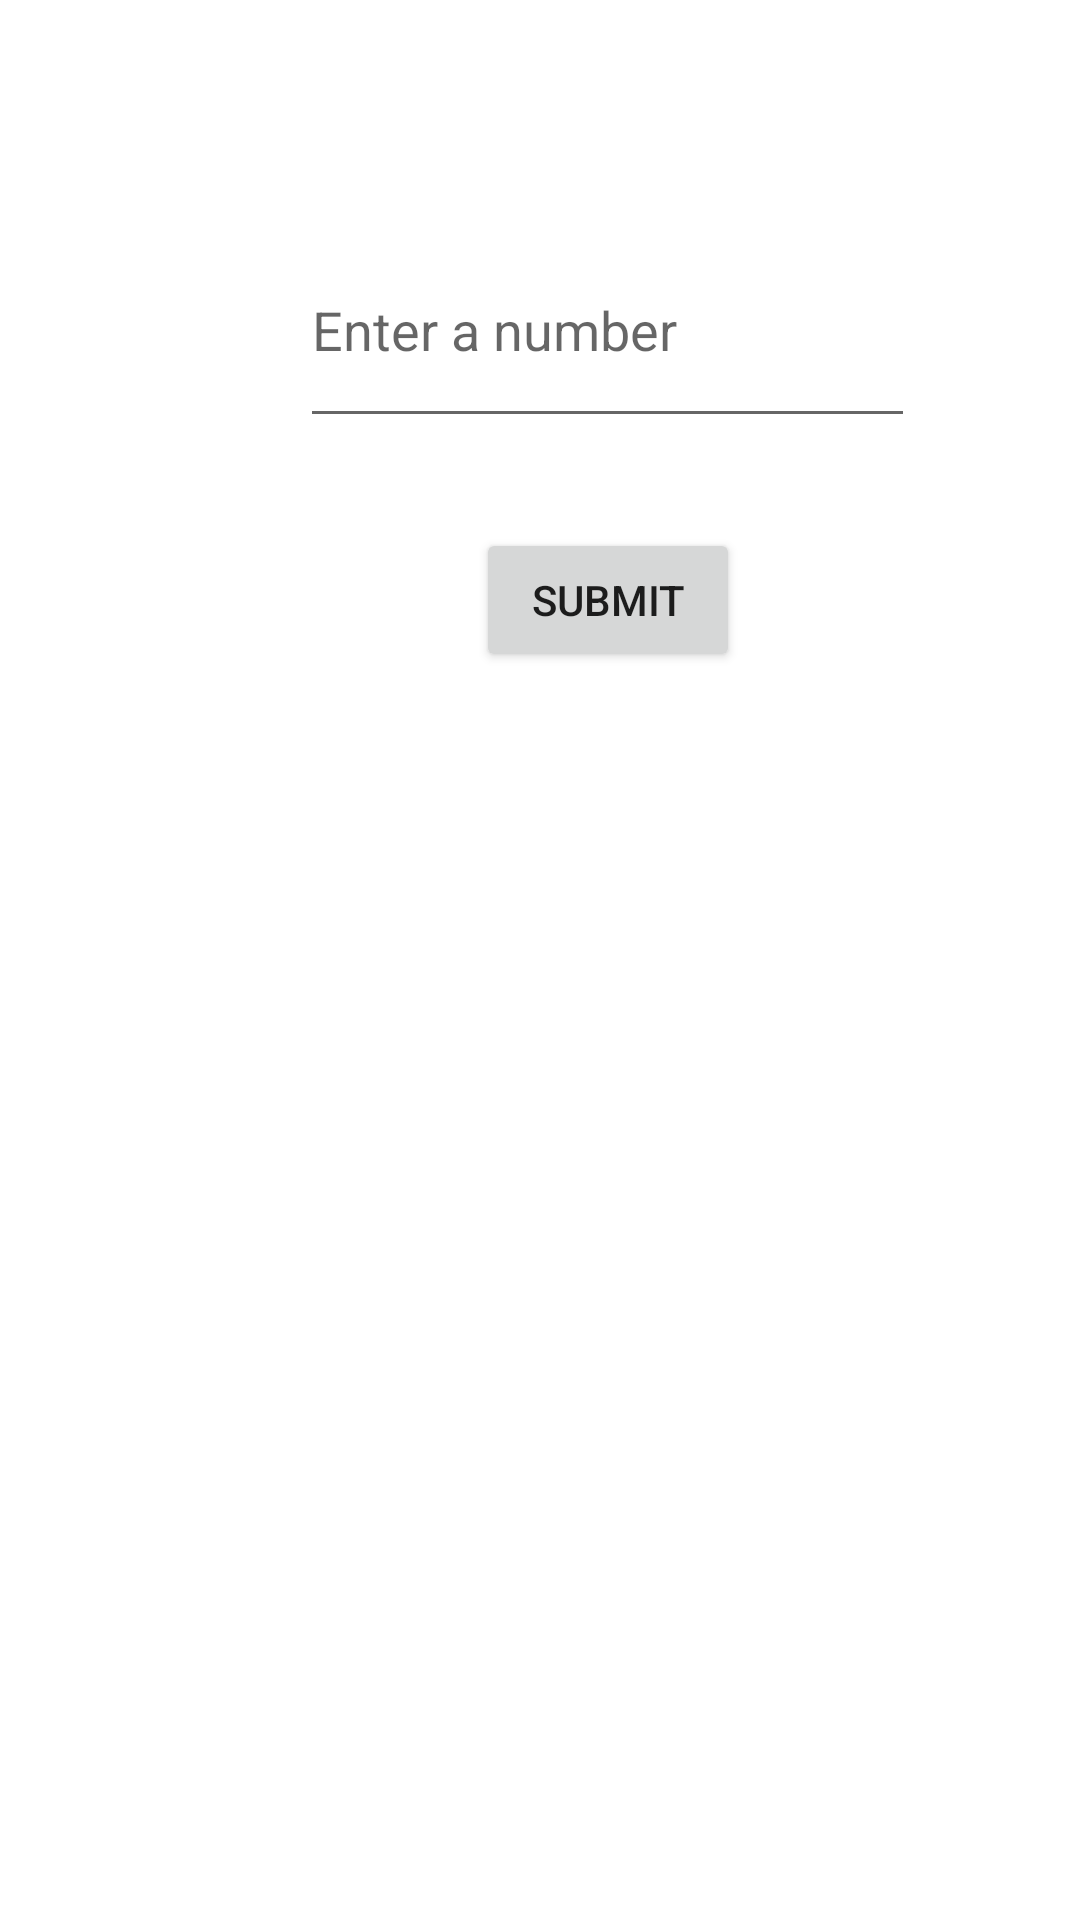

Write the Android layout XML for this screen, with the resource values it uses.
<!-- AndroidManifest.xml: application theme Theme.WencesApplications -->
<!-- res/layout/activity_palidrom_number.xml -->
<?xml version="1.0" encoding="utf-8"?>
<androidx.constraintlayout.widget.ConstraintLayout
    xmlns:android="http://schemas.android.com/apk/res/android"
    xmlns:app="http://schemas.android.com/apk/res-auto"
    xmlns:tools="http://schemas.android.com/tools"
    android:layout_width="match_parent"
    android:layout_height="match_parent"
    tools:context=".MainActivity">

    <TextView
        android:id="@+id/textView"
        android:layout_width="0dp"
        android:layout_height="0dp"
        android:layout_marginStart="4dp"
        android:layout_marginTop="108dp"
        android:layout_marginEnd="4dp"
        android:layout_marginBottom="105dp"
        android:text="Enter a number to find if it's a perfect square or a Fibonacci or both or null"
        android:textAppearance="@style/TextAppearance.AppCompat.Body2"
        app:layout_constraintBottom_toTopOf="@+id/button"
        app:layout_constraintEnd_toEndOf="parent"
        app:layout_constraintHorizontal_bias="0.0"
        app:layout_constraintStart_toStartOf="parent"
        app:layout_constraintTop_toTopOf="parent" />

    <EditText
        android:id="@+id/editTextTextPersonName"
        android:layout_width="205dp"
        android:layout_height="0dp"
        android:layout_marginStart="96dp"
        android:layout_marginBottom="494dp"
        android:ems="10"
        android:hint="Enter a number"
        android:inputType="textPersonName"
        app:layout_constraintBottom_toBottomOf="parent"
        app:layout_constraintStart_toStartOf="@+id/textView"
        app:layout_constraintTop_toBottomOf="@+id/textView"
        app:layout_constraintVertical_bias="1.0" />

    <Button
        android:id="@+id/button"
        android:layout_width="wrap_content"
        android:layout_height="wrap_content"
        android:layout_marginBottom="416dp"
        android:onClick="onButtonClick"
        android:text="Submit"
        app:layout_constraintBottom_toBottomOf="parent"
        app:layout_constraintEnd_toEndOf="@+id/editTextTextPersonName"
        app:layout_constraintStart_toStartOf="@+id/editTextTextPersonName"
        app:layout_constraintTop_toBottomOf="@+id/textView" />

</androidx.constraintlayout.widget.ConstraintLayout>
<!-- resources referenced by this layout -->
<resources>
  <style name="Theme.WencesApplications" parent="Theme.MaterialComponents.DayNight.DarkActionBar">
          
          <item name="colorPrimary">@color/purple_500</item>
          <item name="colorPrimaryVariant">@color/purple_700</item>
          <item name="colorOnPrimary">@color/white</item>
          
          <item name="colorSecondary">@color/teal_200</item>
          <item name="colorSecondaryVariant">@color/teal_700</item>
          <item name="colorOnSecondary">@color/black</item>
          
          <item name="android:statusBarColor">?attr/colorPrimaryVariant</item>
          
      </style>
  <color name="purple_500">#FF6200EE</color>
  <color name="purple_700">#FF3700B3</color>
  <color name="white">#FFFFFFFF</color>
  <color name="teal_200">#FF03DAC5</color>
  <color name="teal_700">#FF018786</color>
  <color name="black">#FF000000</color>
</resources>
